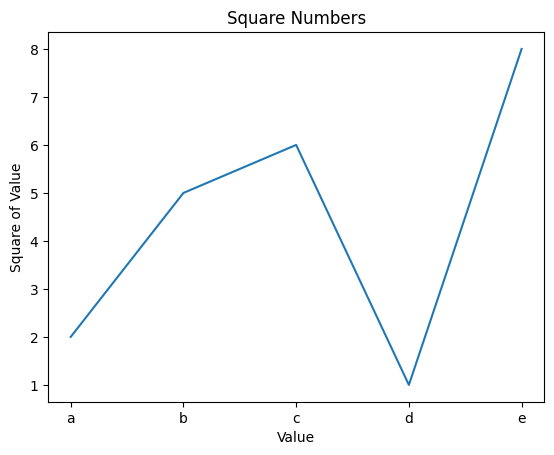

Generate this figure with matplotlib:
import matplotlib.pyplot as plt

# 我也可以指定输入参数和输出参数，这样就能按照我的意愿绘制图形了
plt.rcParams['font.sans-serif'] = ['KaiTi']  # 指定默认字体
plt.rcParams['axes.unicode_minus'] = False  # 解决保存图像是负号'-'显示为方块的问题

dic = {'a':2, 'b':5, 'c':6, 'd':1, 'e':8}
dict = tuple(dic.keys())
nums = tuple(dic.values())
input_values = (dict) # 指定输入参数
squares = (nums)  # 指定输出参数
plt.plot(input_values, squares)  # 调用绘制函数，传入输入参数和输出参数
plt.title("Square Numbers")  # 指定标题，并设置标题字体大小
plt.xlabel("Value")  # 指定X坐标轴的标签，并设置标签字体大小
plt.ylabel("Square of Value")  # 指定Y坐标轴的标签，并设置标签字体大小
plt.tick_params(axis='both')  # 参数axis值为both，代表要设置横纵的刻度标记，标记大小为14
plt.show()  # 打开matplotlib查看器，并显示绘制的图形